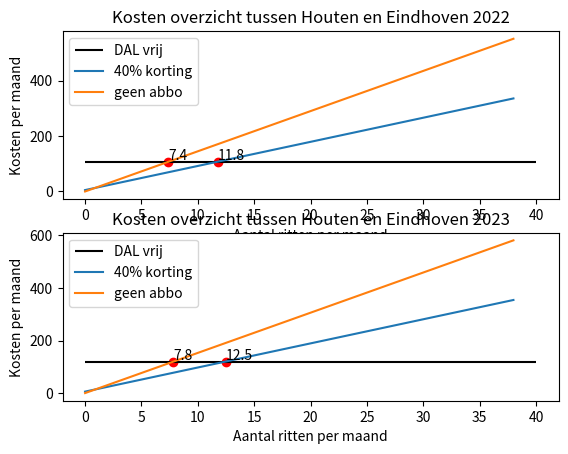

The script that saved this image:

"""
[redacted]

aantal eenheden bepaalt via

https://www.ns.nl/binaries/_ht_1607588395551/content/assets/ns-nl/tarieven/tariefeenhedenkaart-van-nederland-2021.pdf

prijzen via

https://www.ns.nl/binaries/_ht_1641394414516/content/assets/ns-nl/tarieven/2022/ns-tarievenlijst-2022.pdf
https://email.ns.nl/images/NS/Campagnes/C12852/ns-tarievenlijst-consumenten-2023.pdf
"""
import numpy as np
import matplotlib.pyplot as plt

N = 20
n_trips = np.arange(0, 2*N, 2)
y1 = 107.90  # DAL vrij
y2 = 8.70 * n_trips + 5.10  # 40% korting
y3 = 14.50 * n_trips  # geen

y2_crossing = np.round((y1 - 5.10) / 8.70, 1)
y3_crossing = np.round(y1 / 14.50, 1)

fig, ax = plt.subplots(2)
ax[0].hlines(y1, 0, 2*N, label='DAL vrij', color='k')
ax[0].plot(n_trips, y2, label='40% korting')
ax[0].plot(n_trips, y3, label='geen abbo')
ax[0].legend()
ax[0].set_xlabel('Aantal ritten per maand')
ax[0].set_ylabel('Kosten per maand')
ax[0].set_title('Kosten overzicht tussen Houten en Eindhoven 2022')
ax[0].scatter(x=y2_crossing, y=y1, c='r', marker='o')
ax[0].text(s=y2_crossing, x=y2_crossing, y=y1+5)
ax[0].scatter(x=y3_crossing, y=y1, c='r', marker='o')
ax[0].text(s=y3_crossing, x=y3_crossing, y=y1+5)

N = 20
n_trips = np.arange(0, 2*N, 2)
y1 = 119.95  # DAL vrij
y2 = 9.18 * n_trips + 5.60  # 40% korting
y3 = 15.30 * n_trips  # geen
y2_crossing = np.round((y1 - 5.60) / 9.18, 1)
y3_crossing = np.round(y1 / 15.30, 1)

ax[1].hlines(y1, 0, 2*N, label='DAL vrij', color='k')
ax[1].plot(n_trips, y2, label='40% korting')
ax[1].plot(n_trips, y3, label='geen abbo')
ax[1].legend()
ax[1].set_xlabel('Aantal ritten per maand')
ax[1].set_ylabel('Kosten per maand')
ax[1].set_title('Kosten overzicht tussen Houten en Eindhoven 2023')
ax[1].scatter(x=y2_crossing, y=y1, c='r', marker='o')
ax[1].text(s=y2_crossing, x=y2_crossing, y=y1+5)
ax[1].scatter(x=y3_crossing, y=y1, c='r', marker='o')
ax[1].text(s=y3_crossing, x=y3_crossing, y=y1+5)